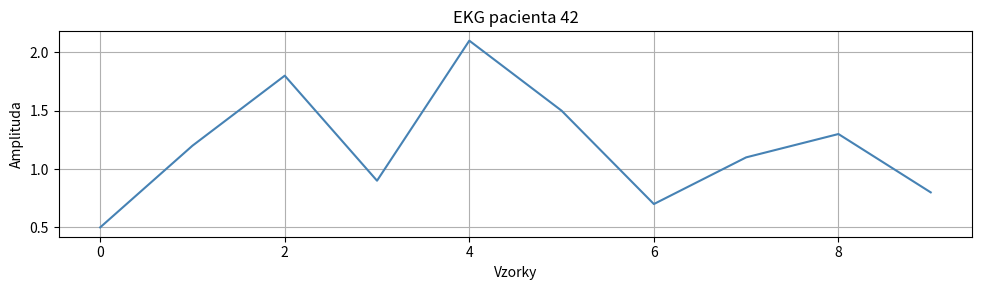

Write Python code to recreate this figure.
import numpy as np
import matplotlib.pyplot as plt


class Signal:
    def __init__(self, name, values):
        self.name = name
        self.values = np.array(values, dtype=float)

    def mean_value(self):
        return np.mean(self.values)

    def min_value(self):
        return np.min(self.values)

    def max_value(self):
        return np.max(self.values)

    def plot(self):
        plt.figure(figsize=(10, 3))
        plt.plot(self.values, color="steelblue")
        plt.title(self.name)
        plt.xlabel("Vzorky")
        plt.ylabel("Amplituda")
        plt.grid(True)
        plt.tight_layout()
        plt.show()

    def count_above(self, threshold):
        count_above = np.sum(self.values > threshold)



class ECGSignal(Signal):                              # ← závorka = dědíme od Signal
    def __init__(self, name, values, sampling_rate, lead="II"):
        super().__init__(name, values)                # ← zavolá __init__ rodiče
        self.sampling_rate = sampling_rate
        self.lead = lead

    def duration_seconds(self):
        return len(self.values) / self.sampling_rate

    def __str__(self):
        return (
            f"[{self.name}] svod={self.lead}, "
            f"vzorkování={self.sampling_rate} Hz, "
            f"délka={self.duration_seconds():.2f} s, "
            f"průměr={self.mean_value():.2f}"
        )


class RespirationSignal(Signal):
    def __init__(self, name, values, breathing_rate):
        super().__init__(name, values)
        self.breathing_rate = breathing_rate #frekvence dechů v dechách za minutu

    def breath_print(self):
        print(self.breathing_rate)




ekg = RespirationSignal(
    "EKG pacienta 42",
    [0.5, 1.2, 1.8, 0.9, 2.1, 1.5, 0.7, 1.1, 1.3, 0.8],
    16
)

ekg.plot()
ekg.breath_print()

# # Metody zděděné ze Signal – ECGSignal je nikde nedefinuje, přesto fungují:
# print(ekg.mean_value())    # 1.19
# print(ekg.max_value())     # 2.1
# ekg.plot()                 # vykreslí graf
#
# # Vlastní metody ECGSignal:
# print(f"Délka záznamu: {ekg.duration_seconds():.3f} s")
# print(f"Svod: {ekg.lead}")
#
# # __str__ je definovaná v ECGSignal, takže print používá tuhle verzi:
# print(ekg)
# # [EKG pacienta 42] svod=I, vzorkování=500 Hz, délka=0.02 s, průměr=1.19

#___________________________________________________________________________________________


#dozávorky se dá ta původní třída a bude se to chovat jako kdybych tam zkopíroval všechno z té rodičovské třídy
#abych nepřepsal init, tak to potřebuju jenom rozšířit, takže když napíšu init
#tak první tam zavolám super().__init__(co tu bylo) a tím se mi tu přepíše všechno co bylo v tom initu té původní
#při zavolání to budu používat jako jiné třídy
#agent je to co běží na mojem počítačí a model je to co on si volá aby mi zjistil co potřebuju
# aby mi to fungovalo ddobře, tak je potřeba:
#-pracovat v jedné složce kde jsou věci které ve složce potřebuje aby ho to nemátlo
#-před prací s agentem si to commitnout a pak si zkontrolova změny
#-agent umí i pracovat s githubem
#-je fajn si vytvořit instrukční soubor nebo nechat agenta tento soubor vytvořit
#-nedávat moc dlouhý kontext, pak začne blbnout
#- nechat si zapisovat apoznámky aby když začne blbnout, tak abych ho mohl zapnout znova (třeba markdown v readme)

#mohu mu dát i soubor kde budou skilly kde má napsané jak to má dělat a on si ho dá do kontextu až když ho bude potřebovat
# díky MCP serveru mi může dělat ledacos(klidně si ten server najde sám a od té doby to bude umět)
